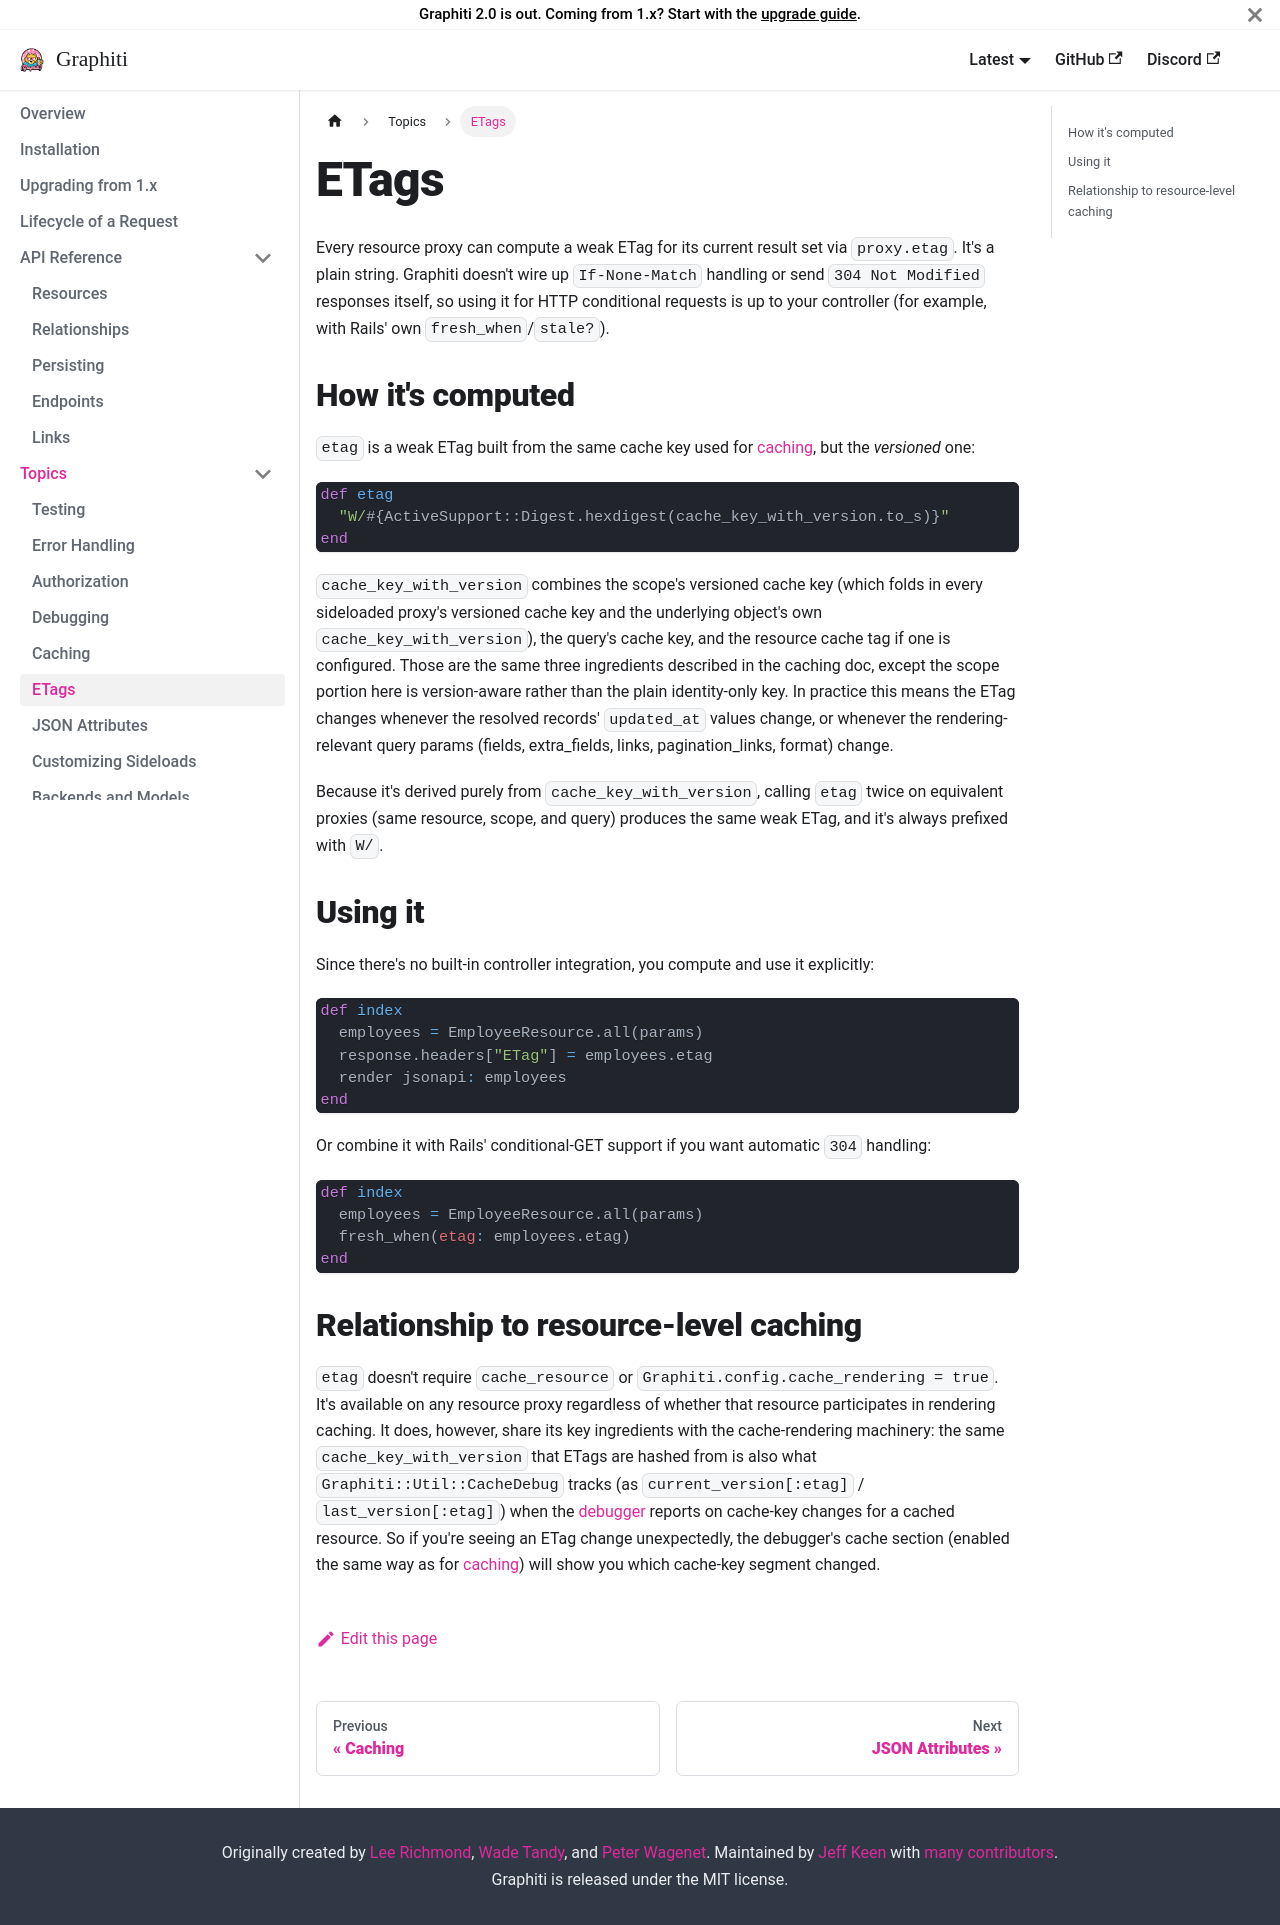

repository: dshoemaker/graphiti · page: topics/etags/index.html · generator: docusaurus

---
title: 'ETags'
---

# ETags

Every resource proxy can compute a weak ETag for its current result set via `proxy.etag`. It's a plain string. Graphiti doesn't wire up `If-None-Match` handling or send `304 Not Modified` responses itself, so using it for HTTP conditional requests is up to your controller (for example, with Rails' own `fresh_when`/`stale?`).

## How it's computed

`etag` is a weak ETag built from the same cache key used for [caching](/topics/caching), but the *versioned* one:

```ruby
def etag
  "W/#{ActiveSupport::Digest.hexdigest(cache_key_with_version.to_s)}"
end
```

`cache_key_with_version` combines the scope's versioned cache key (which folds in every sideloaded proxy's versioned cache key and the underlying object's own `cache_key_with_version`), the query's cache key, and the resource cache tag if one is configured. Those are the same three ingredients described in the caching doc, except the scope portion here is version-aware rather than the plain identity-only key. In practice this means the ETag changes whenever the resolved records' `updated_at` values change, or whenever the rendering-relevant query params (fields, extra_fields, links, pagination_links, format) change.

Because it's derived purely from `cache_key_with_version`, calling `etag` twice on equivalent proxies (same resource, scope, and query) produces the same weak ETag, and it's always prefixed with `W/`.

## Using it

Since there's no built-in controller integration, you compute and use it explicitly:

```ruby
def index
  employees = EmployeeResource.all(params)
  response.headers["ETag"] = employees.etag
  render jsonapi: employees
end
```

Or combine it with Rails' conditional-GET support if you want automatic `304` handling:

```ruby
def index
  employees = EmployeeResource.all(params)
  fresh_when(etag: employees.etag)
end
```

## Relationship to resource-level caching

`etag` doesn't require `cache_resource` or `Graphiti.config.cache_rendering = true`. It's available on any resource proxy regardless of whether that resource participates in rendering caching. It does, however, share its key ingredients with the cache-rendering machinery: the same `cache_key_with_version` that ETags are hashed from is also what `Graphiti::Util::CacheDebug` tracks (as `current_version[:etag]` / `last_version[:etag]`) when the [debugger](/topics/debugging) reports on cache-key changes for a cached resource. So if you're seeing an ETag change unexpectedly, the debugger's cache section (enabled the same way as for [caching](/topics/caching)) will show you which cache-key segment changed.
